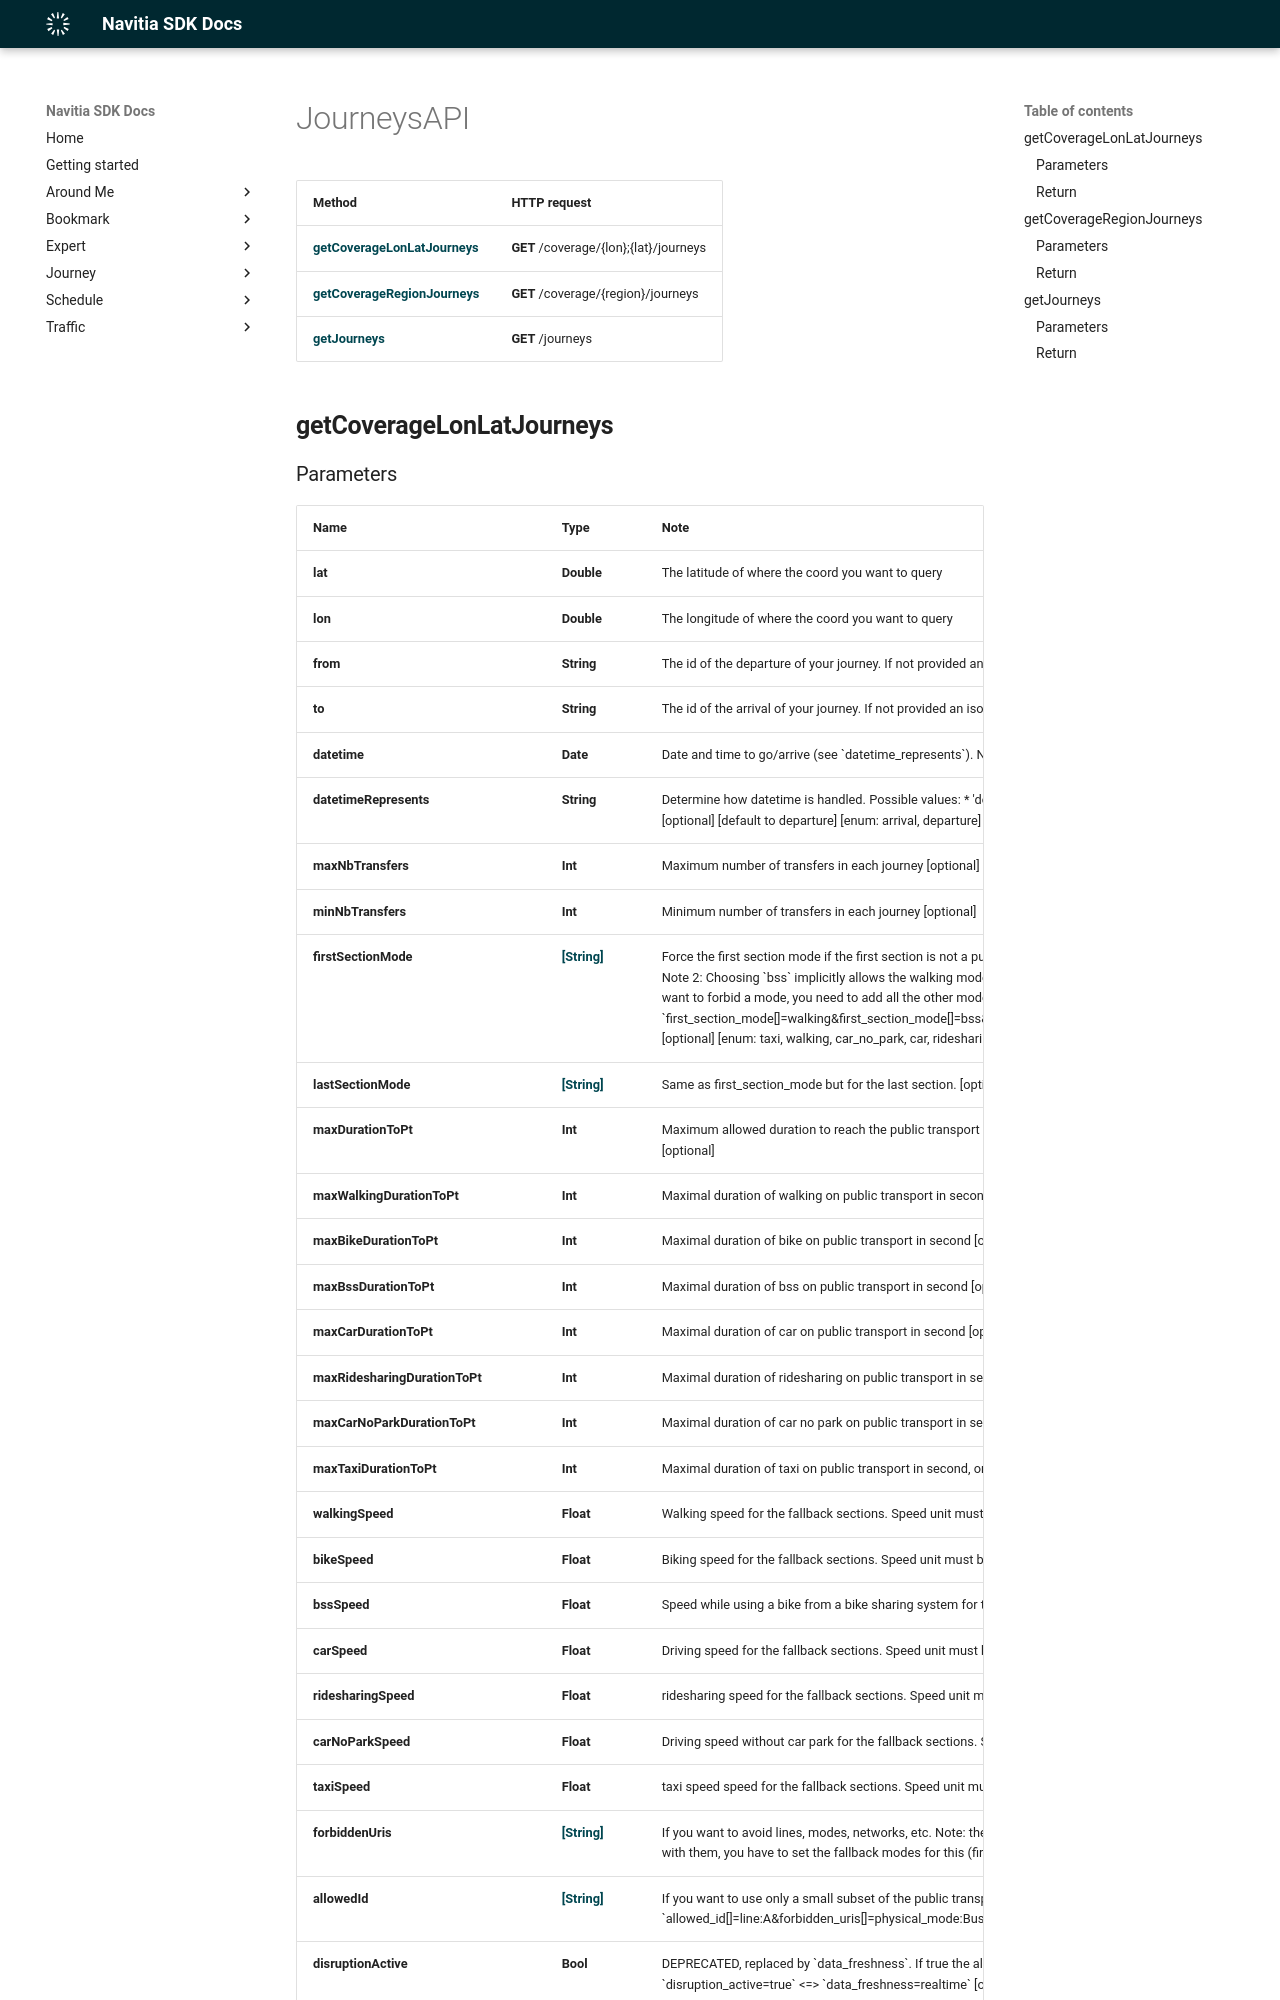

repository: hove-io/navitia_sdk_docs · page: expert/ios/api/JourneysAPI/index.html · generator: mkdocs

# JourneysAPI

Method | HTTP request
------------- | -------------
[**getCoverageLonLatJourneys**](#getCoverageLonLatJourneys) | **GET** /coverage/{lon};{lat}/journeys
[**getCoverageRegionJourneys**](#getCoverageRegionJourneys) | **GET** /coverage/{region}/journeys
[**getJourneys**](#getJourneys) | **GET** /journeys

## **getCoverageLonLatJourneys**
